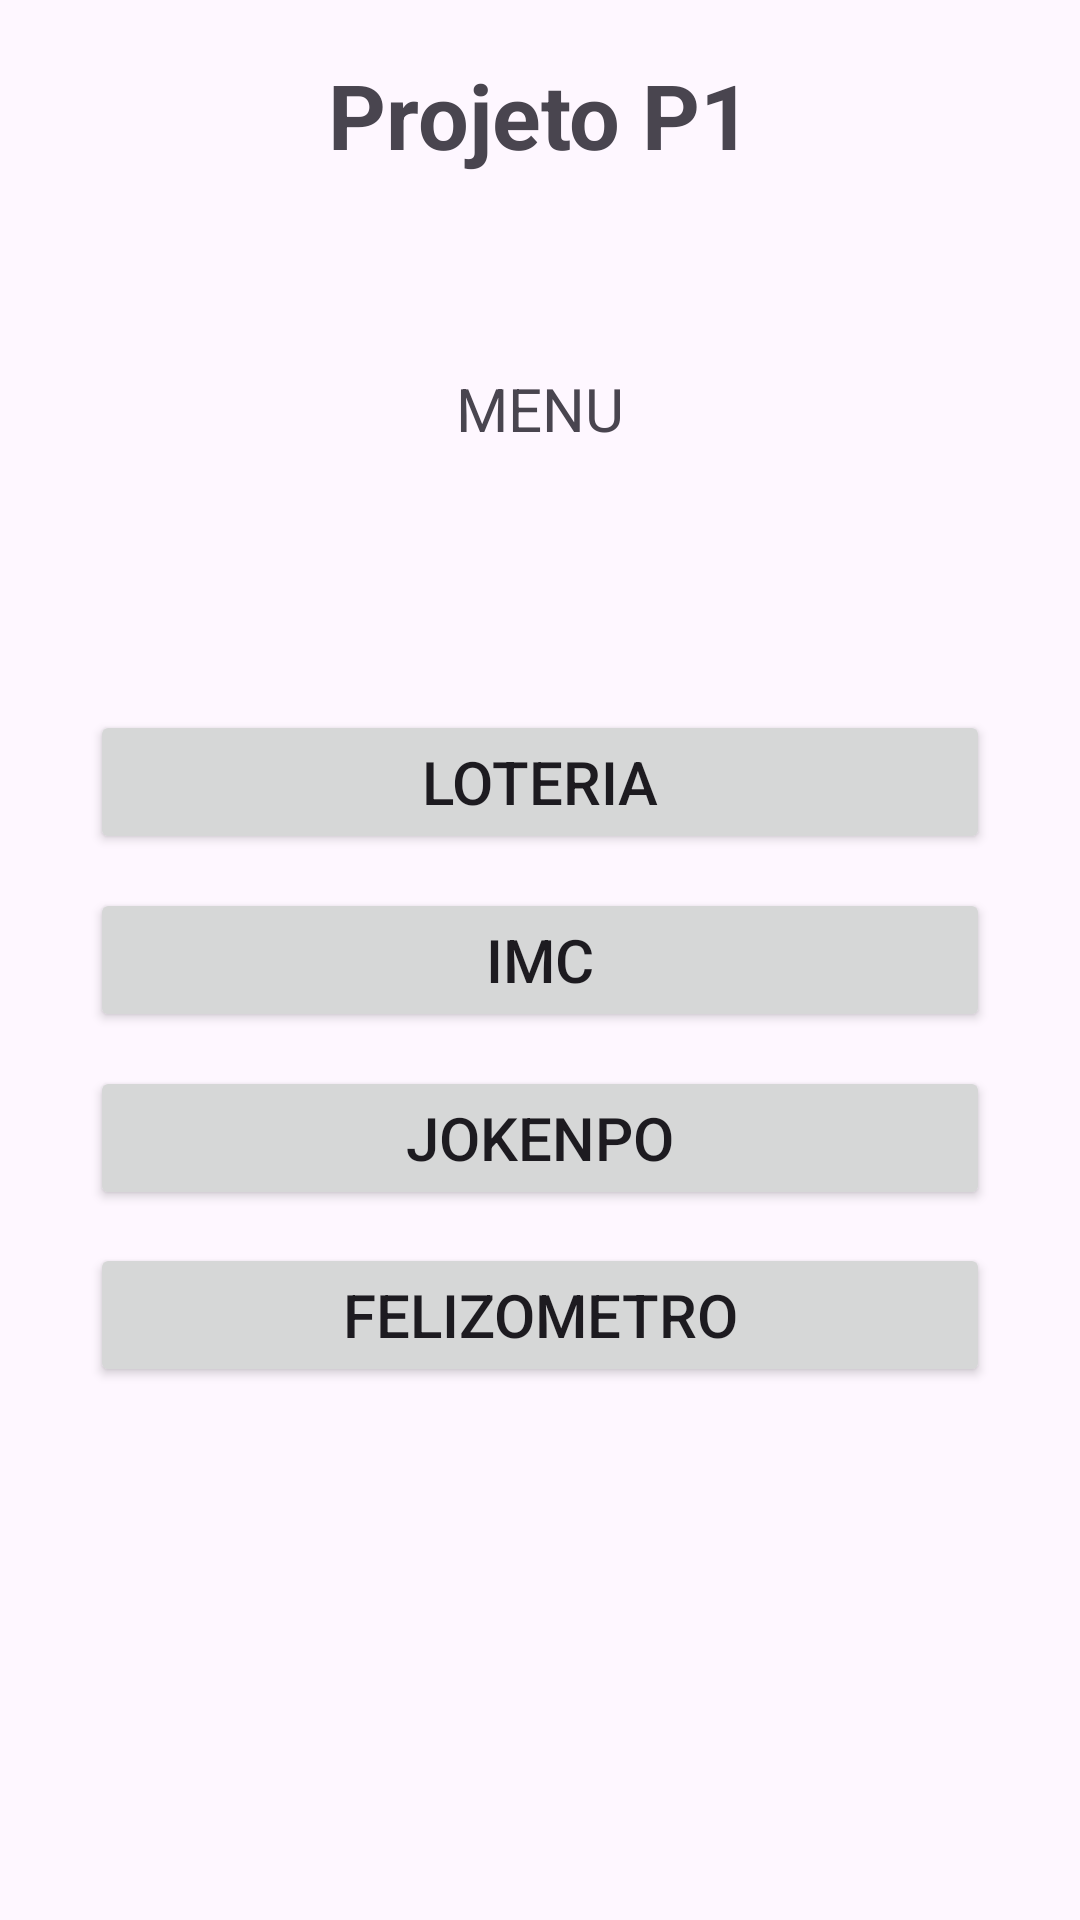

This screen was rendered from an Android layout file. Write that file and the resources it references.
<!-- AndroidManifest.xml: application theme Theme.ProjetoP1 -->
<!-- res/layout/activity_main_p1.xml -->
<?xml version="1.0" encoding="utf-8"?>
<androidx.constraintlayout.widget.ConstraintLayout xmlns:android="http://schemas.android.com/apk/res/android"
    xmlns:app="http://schemas.android.com/apk/res-auto"
    xmlns:tools="http://schemas.android.com/tools"
    android:id="@+id/main"
    android:layout_width="match_parent"
    android:layout_height="match_parent"
    tools:context=".MainActivity_P1">

    <TextView
        android:id="@+id/textView3"
        android:layout_width="wrap_content"
        android:layout_height="wrap_content"
        android:text="Projeto P1"
        android:textSize="30sp"
        android:textStyle="bold"
        app:layout_constraintBottom_toBottomOf="parent"
        app:layout_constraintEnd_toEndOf="parent"
        app:layout_constraintHorizontal_bias="0.5"
        app:layout_constraintStart_toStartOf="parent"
        app:layout_constraintTop_toTopOf="parent"
        app:layout_constraintVertical_bias="0.03" />

    <TextView
        android:id="@+id/textView2"
        android:layout_width="wrap_content"
        android:layout_height="wrap_content"
        android:text="MENU"
        android:textSize="20sp"
        app:layout_constraintBottom_toBottomOf="parent"
        app:layout_constraintEnd_toEndOf="parent"
        app:layout_constraintHorizontal_bias="0.5"
        app:layout_constraintStart_toStartOf="parent"
        app:layout_constraintTop_toTopOf="parent"
        app:layout_constraintVertical_bias="0.2" />

    <Button
        android:id="@+id/btnLoteria"
        android:layout_width="300dp"
        android:layout_height="wrap_content"
        android:text="Loteria"
        android:textSize="20sp"
        app:layout_constraintBottom_toBottomOf="parent"
        app:layout_constraintEnd_toEndOf="parent"
        app:layout_constraintStart_toStartOf="parent"
        app:layout_constraintTop_toTopOf="parent"
        app:layout_constraintVertical_bias="0.4" />

    <Button
        android:id="@+id/btnImc"
        android:layout_width="300dp"
        android:layout_height="wrap_content"
        android:text="IMC"
        android:textSize="20sp"
        app:layout_constraintBottom_toBottomOf="parent"
        app:layout_constraintEnd_toEndOf="parent"
        app:layout_constraintStart_toStartOf="parent"
        app:layout_constraintTop_toTopOf="parent"
        app:layout_constraintVertical_bias="0.5" />

    <Button
        android:id="@+id/btnJokenpo"
        android:layout_width="300dp"
        android:layout_height="wrap_content"
        android:text="JoKenPo"
        android:textSize="20sp"
        app:layout_constraintBottom_toBottomOf="parent"
        app:layout_constraintEnd_toEndOf="parent"
        app:layout_constraintStart_toStartOf="parent"
        app:layout_constraintTop_toTopOf="parent"
        app:layout_constraintVertical_bias="0.6" />

    <Button
        android:id="@+id/btnFeliz"
        android:layout_width="300dp"
        android:layout_height="wrap_content"
        android:text="Felizometro"
        android:textSize="20sp"
        app:layout_constraintBottom_toBottomOf="parent"
        app:layout_constraintEnd_toEndOf="parent"
        app:layout_constraintStart_toStartOf="parent"
        app:layout_constraintTop_toTopOf="parent"
        app:layout_constraintVertical_bias="0.7" />

</androidx.constraintlayout.widget.ConstraintLayout>
<!-- resources referenced by this layout -->
<resources>
  <style name="Theme.ProjetoP1" parent="Base.Theme.ProjetoP1" />
  <style name="Base.Theme.ProjetoP1" parent="Theme.Material3.DayNight.NoActionBar">
          
          
      </style>
</resources>
